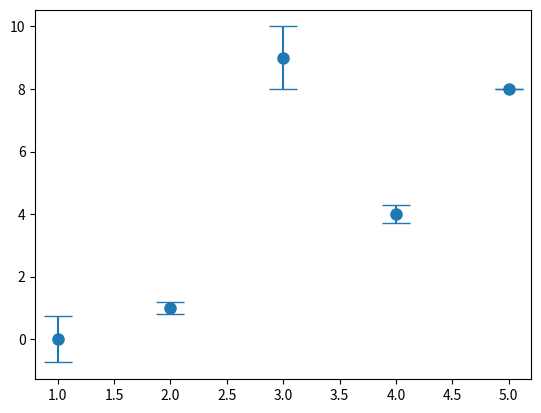

Python code for this plot:
import matplotlib.pyplot as plt

x_values = [5, 4, 3, 2, 1]
y_values = [8, 4, 9, 1, 0]

y_error = [0, 0.3, 1, 0.2, 0.75]

plt.errorbar(x_values, y_values, yerr=y_error,
			fmt='o', markersize=8, capsize=10)

plt.show()
